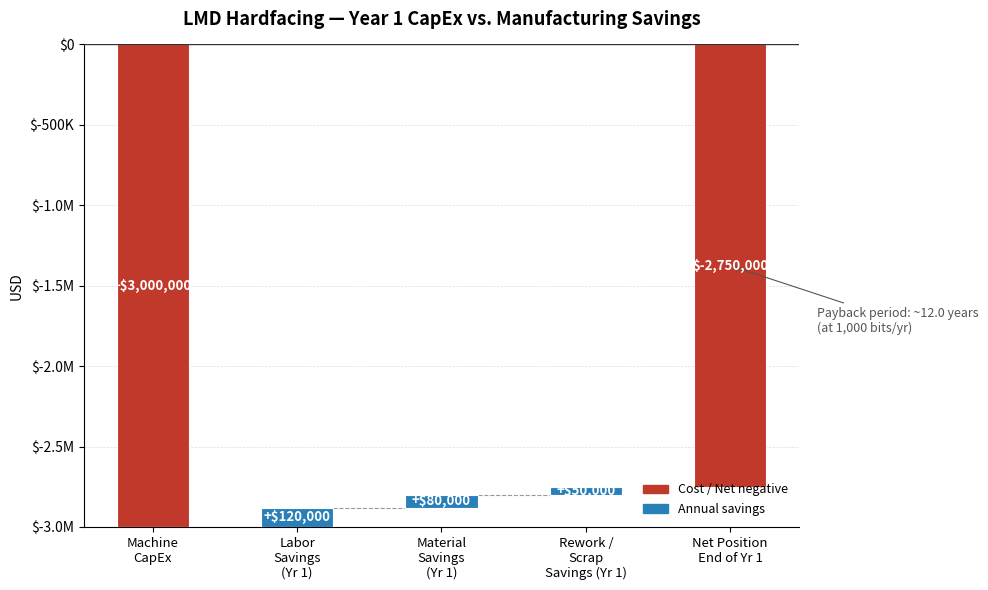

Here is the Python script that generated this plot:
"""
LMD Hardfacing CapEx Justification — Waterfall Chart
=====================================================
Edit the values in the INPUTS section below, then run the script.
All dollar figures are in USD.
"""

import matplotlib.pyplot as plt
import matplotlib.patches as mpatches
import numpy as np

# ── INPUTS (edit these) ──────────────────────────────────────────────────────

MACHINE_COST = 3000000          # CapEx: LMD machine

# Annual savings by category (positive = savings vs. current process)
LABOR_SAVINGS          =  120_000  # Reduced labor hours per year
MATERIAL_SAVINGS       =   80_000  # Improved powder yield / less waste
REWORK_SCRAP_SAVINGS   =   50_000  # Reduced scrap and rework

# Payback annotation
ANNUAL_PRODUCTION_BITS = 1_000     # Estimated bits per year (for context label)

# ── STYLE ────────────────────────────────────────────────────────────────────

CAPEX_COLOR   = "#C0392B"   # Red  — cost
SAVING_COLOR  = "#2980B9"   # Blue — savings bars
NET_COLOR     = "#1A252F"   # Dark — net position line
ANNOT_COLOR   = "#555555"
FIGSIZE       = (10, 6)
DPI           = 150

# ── CALCULATIONS ─────────────────────────────────────────────────────────────

total_annual_savings = LABOR_SAVINGS + MATERIAL_SAVINGS + REWORK_SCRAP_SAVINGS
payback_years        = MACHINE_COST / total_annual_savings

# Running balance for waterfall
categories = [
    "Machine\nCapEx",
    "Labor\nSavings\n(Yr 1)",
    "Material\nSavings\n(Yr 1)",
    "Rework /\nScrap\nSavings (Yr 1)",
    "Net Position\nEnd of Yr 1",
]

values = [
    -MACHINE_COST,
    LABOR_SAVINGS,
    MATERIAL_SAVINGS,
    REWORK_SCRAP_SAVINGS,
]

# Build running bottoms for waterfall
running = 0
bottoms = []
heights = []
colors  = []

for i, v in enumerate(values):
    if i == 0:
        bottoms.append(0)
        heights.append(v)          # negative
        colors.append(CAPEX_COLOR)
    else:
        bottoms.append(running)
        heights.append(v)
        colors.append(SAVING_COLOR)
    running += v

# Final "net" bar — full bar from 0 to running value
net_value = running
bottoms.append(min(0, net_value))
heights.append(abs(net_value))
colors.append(CAPEX_COLOR if net_value < 0 else SAVING_COLOR)

# ── PLOT ─────────────────────────────────────────────────────────────────────

fig, ax = plt.subplots(figsize=FIGSIZE)
fig.patch.set_facecolor("white")
ax.set_facecolor("white")

x = np.arange(len(categories))
bar_width = 0.5

bars = ax.bar(x, heights, bottom=bottoms, color=colors,
              width=bar_width, edgecolor="white", linewidth=0.8, zorder=3)

# Zero line
ax.axhline(0, color="#333333", linewidth=1.0, zorder=4)

# Connector lines between waterfall bars (skip before final bar)
running_conn = 0
for i in range(len(values) - 1):
    running_conn += values[i]
    ax.plot([x[i] + bar_width / 2, x[i + 1] - bar_width / 2],
            [running_conn, running_conn],
            color="#999999", linewidth=0.8, linestyle="--", zorder=2)

# Value labels on bars
bar_totals = values + [net_value]
for i, (bar, val) in enumerate(zip(bars, bar_totals)):
    label = f"${abs(val):,.0f}"
    prefix = "−" if val < 0 else "+"
    if i == len(bar_totals) - 1:
        prefix = ""
        label = f"${val:,.0f}"
    y_pos = bar.get_y() + bar.get_height() / 2
    ax.text(bar.get_x() + bar.get_width() / 2, y_pos,
            f"{prefix}{label}", ha="center", va="center",
            fontsize=9.5, fontweight="bold", color="white", zorder=5)

# Payback annotation
ax.annotate(
    f"Payback period: ~{payback_years:.1f} years\n"
    f"(at {ANNUAL_PRODUCTION_BITS:,} bits/yr)",
    xy=(x[-1], net_value / 2),
    xytext=(x[-1] + 0.6, net_value * 0.65),
    fontsize=9, color=ANNOT_COLOR,
    arrowprops=dict(arrowstyle="->", color=ANNOT_COLOR, lw=0.8),
)

# Axes formatting
def fmt_millions(val, _):
    if abs(val) >= 1_000_000:
        return f"${val/1_000_000:.1f}M"
    elif abs(val) >= 1_000:
        return f"${val/1_000:.0f}K"
    return f"${val:.0f}"

import matplotlib.ticker as ticker
ax.yaxis.set_major_formatter(ticker.FuncFormatter(fmt_millions))
ax.set_xticks(x)
ax.set_xticklabels(categories, fontsize=9.5)
ax.set_ylabel("USD", fontsize=10)
ax.set_title("LMD Hardfacing — Year 1 CapEx vs. Manufacturing Savings",
             fontsize=13, fontweight="bold", pad=14)
ax.spines[["top", "right"]].set_visible(False)
ax.yaxis.grid(True, linestyle="--", linewidth=0.5, color="#dddddd", zorder=0)
ax.set_axisbelow(True)

# Legend
legend_handles = [
    mpatches.Patch(color=CAPEX_COLOR, label="Cost / Net negative"),
    mpatches.Patch(color=SAVING_COLOR, label="Annual savings"),
]
ax.legend(handles=legend_handles, fontsize=9, frameon=False, loc="lower right")

plt.tight_layout()
plt.savefig("lmd_economic_waterfall.png", dpi=DPI, bbox_inches="tight")
print(f"Saved: lmd_economic_waterfall.png")
print(f"\nSummary:")
print(f"  Machine CapEx:          ${MACHINE_COST:>12,.0f}")
print(f"  Total annual savings:   ${total_annual_savings:>12,.0f}")
print(f"  Payback period:         {payback_years:>11.1f} yrs")
plt.show()
